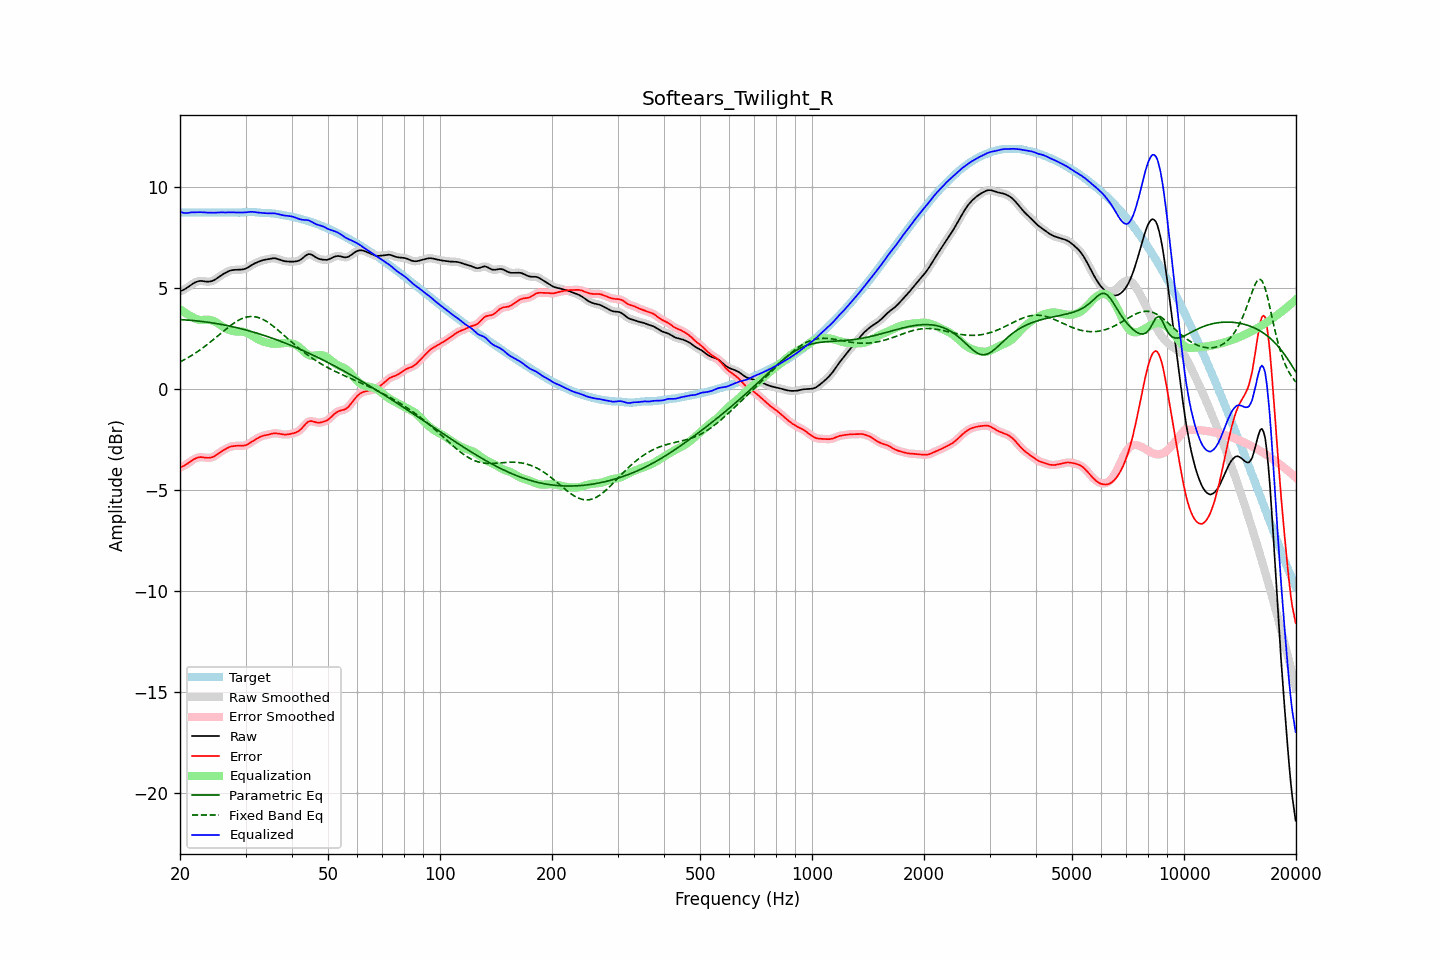

The table this chart was drawn from, first rows:
frequency, raw, error, smoothed, error_smoothed, equalization, parametric_eq, fixed_band_eq, equalized_raw, equalized_smoothed, target
20.00, 4.82, -3.90, 4.82, -3.90, 3.93, 3.42, 1.32, 8.75, 8.75, 8.72
20.20, 4.85, -3.87, 4.85, -3.87, 3.88, 3.41, 1.36, 8.72, 8.72, 8.72
20.40, 4.88, -3.83, 4.88, -3.83, 3.82, 3.41, 1.40, 8.70, 8.70, 8.72
20.61, 4.92, -3.79, 4.93, -3.79, 3.77, 3.40, 1.45, 8.69, 8.69, 8.72
20.81, 4.97, -3.74, 4.97, -3.74, 3.71, 3.40, 1.49, 8.69, 8.69, 8.72
21.02, 5.03, -3.69, 5.03, -3.69, 3.67, 3.39, 1.54, 8.69, 8.69, 8.72
21.23, 5.08, -3.63, 5.08, -3.63, 3.62, 3.39, 1.58, 8.71, 8.70, 8.72
21.44, 5.14, -3.58, 5.14, -3.58, 3.58, 3.38, 1.63, 8.72, 8.72, 8.72
21.66, 5.19, -3.52, 5.19, -3.52, 3.53, 3.37, 1.68, 8.72, 8.72, 8.72
21.87, 5.24, -3.48, 5.24, -3.48, 3.48, 3.36, 1.73, 8.72, 8.72, 8.72
22.09, 5.28, -3.44, 5.28, -3.44, 3.45, 3.36, 1.78, 8.72, 8.72, 8.72
22.31, 5.31, -3.41, 5.31, -3.41, 3.42, 3.35, 1.84, 8.73, 8.73, 8.72
22.54, 5.32, -3.39, 5.32, -3.39, 3.41, 3.34, 1.89, 8.73, 8.73, 8.72
22.76, 5.33, -3.38, 5.33, -3.39, 3.40, 3.33, 1.95, 8.73, 8.73, 8.72
22.99, 5.32, -3.39, 5.32, -3.39, 3.40, 3.32, 2.01, 8.72, 8.72, 8.72
23.22, 5.31, -3.41, 5.31, -3.40, 3.40, 3.31, 2.07, 8.71, 8.72, 8.72
23.45, 5.30, -3.42, 5.30, -3.41, 3.41, 3.30, 2.13, 8.71, 8.71, 8.72
23.69, 5.30, -3.42, 5.30, -3.42, 3.41, 3.29, 2.19, 8.71, 8.71, 8.72
23.92, 5.30, -3.42, 5.30, -3.42, 3.41, 3.28, 2.25, 8.71, 8.71, 8.72
24.16, 5.31, -3.41, 5.31, -3.41, 3.40, 3.27, 2.31, 8.70, 8.71, 8.72
24.40, 5.33, -3.39, 5.33, -3.39, 3.38, 3.26, 2.38, 8.70, 8.70, 8.72
24.65, 5.36, -3.36, 5.36, -3.36, 3.34, 3.24, 2.44, 8.70, 8.70, 8.72
24.89, 5.40, -3.31, 5.41, -3.31, 3.30, 3.23, 2.51, 8.71, 8.71, 8.72
25.14, 5.46, -3.26, 5.46, -3.26, 3.26, 3.22, 2.58, 8.72, 8.72, 8.72
25.39, 5.52, -3.20, 5.52, -3.20, 3.20, 3.20, 2.64, 8.72, 8.72, 8.72
25.65, 5.57, -3.14, 5.57, -3.14, 3.15, 3.19, 2.71, 8.73, 8.72, 8.72
25.91, 5.63, -3.09, 5.63, -3.09, 3.10, 3.17, 2.78, 8.72, 8.72, 8.72
26.16, 5.67, -3.04, 5.67, -3.04, 3.04, 3.16, 2.84, 8.72, 8.72, 8.72
26.43, 5.72, -3.00, 5.72, -3.00, 3.00, 3.14, 2.91, 8.71, 8.72, 8.72
26.69, 5.76, -2.96, 5.76, -2.95, 2.95, 3.13, 2.97, 8.71, 8.72, 8.72
26.96, 5.80, -2.91, 5.80, -2.91, 2.92, 3.11, 3.04, 8.72, 8.72, 8.72
27.23, 5.84, -2.88, 5.83, -2.88, 2.89, 3.09, 3.10, 8.72, 8.72, 8.72
27.50, 5.86, -2.86, 5.86, -2.86, 2.86, 3.08, 3.16, 8.72, 8.72, 8.71
27.77, 5.87, -2.84, 5.87, -2.84, 2.85, 3.06, 3.21, 8.72, 8.72, 8.71
28.05, 5.88, -2.83, 5.88, -2.83, 2.84, 3.04, 3.27, 8.71, 8.71, 8.71
28.33, 5.88, -2.83, 5.88, -2.83, 2.83, 3.02, 3.32, 8.71, 8.71, 8.71
28.62, 5.88, -2.82, 5.88, -2.82, 2.83, 3.00, 3.37, 8.71, 8.71, 8.71
28.90, 5.89, -2.82, 5.89, -2.82, 2.83, 2.98, 3.41, 8.71, 8.71, 8.71
29.19, 5.89, -2.82, 5.89, -2.82, 2.82, 2.96, 3.45, 8.71, 8.71, 8.71
29.48, 5.90, -2.82, 5.90, -2.82, 2.81, 2.94, 3.48, 8.71, 8.71, 8.72
29.78, 5.92, -2.81, 5.92, -2.81, 2.80, 2.92, 3.51, 8.72, 8.72, 8.73
30.08, 5.94, -2.79, 5.95, -2.79, 2.78, 2.90, 3.53, 8.72, 8.72, 8.74
30.38, 5.99, -2.76, 5.99, -2.76, 2.75, 2.88, 3.55, 8.73, 8.73, 8.74
30.68, 6.04, -2.71, 6.03, -2.71, 2.71, 2.86, 3.56, 8.74, 8.74, 8.75
30.99, 6.09, -2.66, 6.09, -2.66, 2.66, 2.84, 3.57, 8.75, 8.75, 8.75
31.30, 6.13, -2.61, 6.13, -2.61, 2.61, 2.81, 3.57, 8.75, 8.75, 8.74
31.61, 6.18, -2.56, 6.18, -2.56, 2.56, 2.79, 3.56, 8.74, 8.74, 8.74
31.93, 6.22, -2.51, 6.22, -2.51, 2.51, 2.77, 3.55, 8.73, 8.73, 8.73
32.24, 6.25, -2.46, 6.25, -2.46, 2.47, 2.74, 3.54, 8.72, 8.72, 8.72
32.57, 6.28, -2.42, 6.28, -2.42, 2.42, 2.72, 3.51, 8.71, 8.71, 8.71
32.89, 6.32, -2.38, 6.32, -2.38, 2.39, 2.69, 3.48, 8.70, 8.70, 8.70
33.22, 6.34, -2.35, 6.34, -2.35, 2.36, 2.67, 3.45, 8.70, 8.70, 8.69
33.55, 6.36, -2.32, 6.36, -2.32, 2.33, 2.64, 3.41, 8.69, 8.69, 8.69
33.89, 6.38, -2.31, 6.38, -2.31, 2.30, 2.62, 3.37, 8.68, 8.68, 8.68
34.23, 6.39, -2.29, 6.40, -2.29, 2.28, 2.59, 3.32, 8.67, 8.67, 8.68
34.57, 6.41, -2.27, 6.41, -2.27, 2.26, 2.56, 3.27, 8.67, 8.67, 8.68
34.92, 6.43, -2.25, 6.43, -2.25, 2.24, 2.53, 3.21, 8.67, 8.67, 8.68
35.27, 6.44, -2.23, 6.44, -2.23, 2.23, 2.51, 3.15, 8.68, 8.68, 8.67
35.62, 6.45, -2.21, 6.45, -2.21, 2.22, 2.48, 3.09, 8.68, 8.67, 8.67
35.97, 6.45, -2.21, 6.45, -2.21, 2.22, 2.45, 3.03, 8.67, 8.67, 8.66
... 635 more rows
